Image classification data set "pets" (elvis-messiaen/dog_cat_deep_learning on GitHub). Class labels (2): cat, dog.

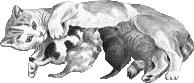
Label: cat

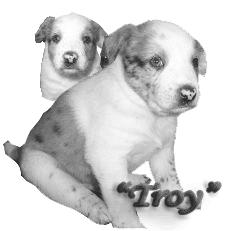
Label: dog

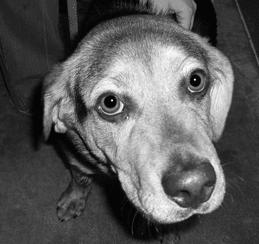
Label: dog

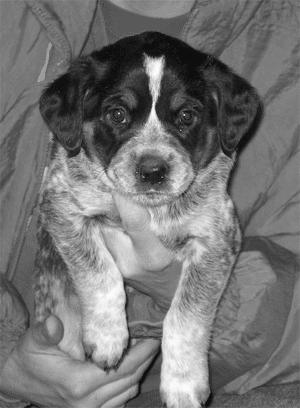
Label: dog

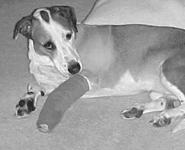
Label: dog

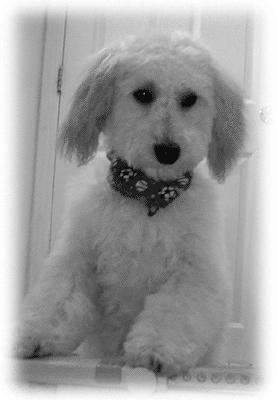
Label: dog
